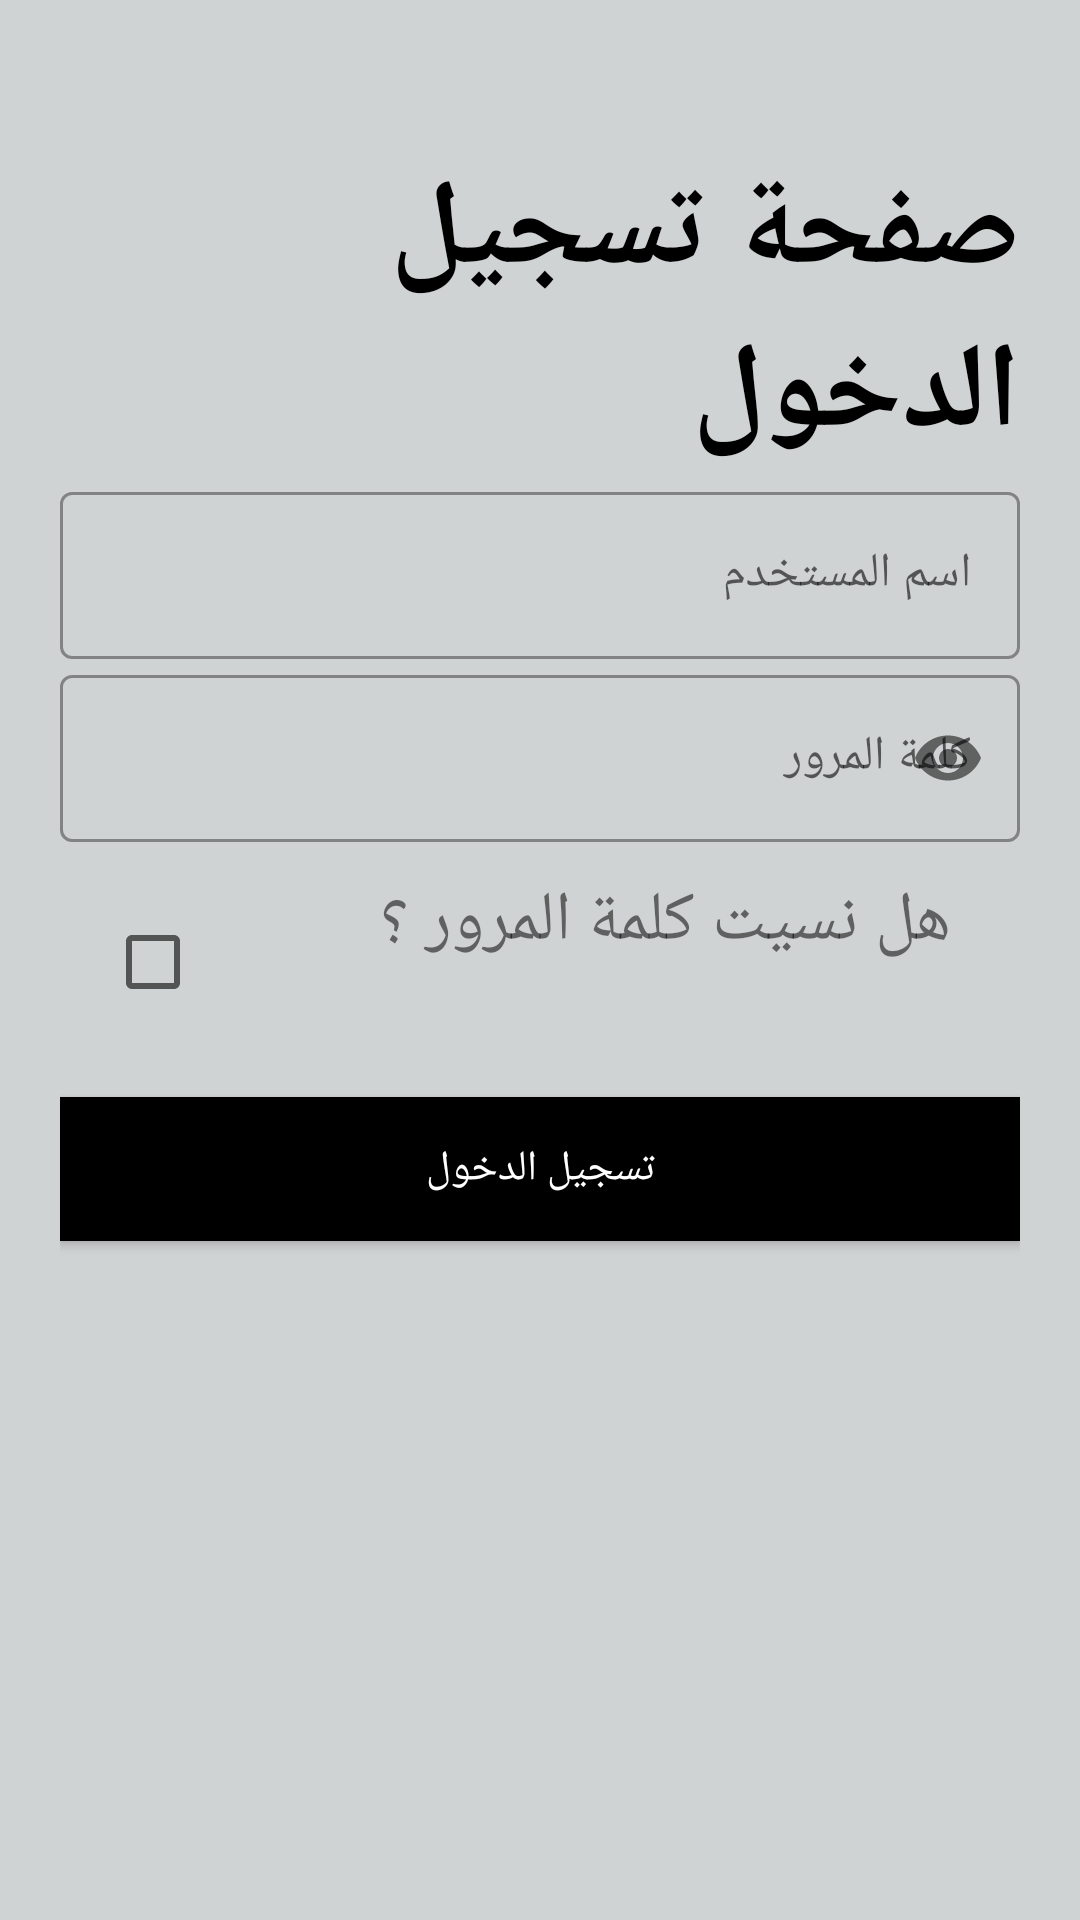

Write the Android layout XML for this screen, with the resource values it uses.
<!-- AndroidManifest.xml: application theme Theme.Graduation_project -->
<!-- res/layout/activity_login.xml -->
<?xml version="1.0" encoding="utf-8"?>
<androidx.appcompat.widget.LinearLayoutCompat
    xmlns:android="http://schemas.android.com/apk/res/android"
    xmlns:app="http://schemas.android.com/apk/res-auto"
    xmlns:tools="http://schemas.android.com/tools"
    android:layout_width="match_parent"
    android:layout_height="match_parent"
    android:orientation="vertical"
    android:background="#D0D3D4"
    android:padding="20dp"
    tools:context=".login">
    <TextView
        android:layout_width="wrap_content"
        android:layout_height="wrap_content"
        android:text="@string/login_welcome"
        android:textStyle="bold"
        android:textColor="@color/black"
        android:textSize="40sp"
        android:fontFamily="sans-serif-condensed-light"
        android:layout_marginTop="30dp"
        android:layout_marginLeft="40dp"/>

    <LinearLayout
        android:layout_width="match_parent"
        android:layout_height="wrap_content"
        android:orientation="vertical">
        <com.google.android.material.textfield.TextInputLayout
            android:layout_width="match_parent"
            android:layout_height="wrap_content"
            android:id="@+id/username"
            style="@style/Widget.MaterialComponents.TextInputLayout.OutlinedBox"
            android:hint="اسم المستخدم">
            <com.google.android.material.textfield.TextInputEditText
                android:layout_width="match_parent"
                android:layout_height="wrap_content"/>
        </com.google.android.material.textfield.TextInputLayout>

        <com.google.android.material.textfield.TextInputLayout
            android:layout_width="match_parent"
            android:layout_height="wrap_content"
            android:id="@+id/password"
            style="@style/Widget.MaterialComponents.TextInputLayout.OutlinedBox"
            app:passwordToggleEnabled="true"
            android:hint="كلمة المرور">
            <com.google.android.material.textfield.TextInputEditText
                android:layout_width="match_parent"
                android:layout_height="wrap_content"
                android:inputType="textPassword"/>
        </com.google.android.material.textfield.TextInputLayout>
<LinearLayout
    android:layout_width="wrap_content"
    android:layout_height="wrap_content">
    <CheckBox
        android:id="@+id/check"
        android:layout_width="62dp"
        android:layout_height="50dp"

        android:layout_margin="15dp"
        android:layout_marginTop="20dp"
        android:layout_marginRight="10dp" />


    <TextView
        android:layout_width="200dp"
        android:layout_height="wrap_content"
        android:layout_margin="5dp"
        android:layout_marginLeft="100dp"
        android:background="#00000000"
        android:elevation="0dp"
        android:id="@+id/textView"
        android:text="هل نسيت كلمة المرور ؟"

        android:textSize="23dp"/>



</LinearLayout>

        <Button
            android:layout_width="match_parent"
            android:layout_height="wrap_content"
            android:text="تسجيل الدخول"
            android:background="#000"
            android:textColor="#fff"
            android:layout_marginTop="5dp"
            android:layout_marginBottom="5dp"
            android:onClick="login"/>


    </LinearLayout>


</androidx.appcompat.widget.LinearLayoutCompat>
<!-- resources referenced by this layout -->
<resources>
  <color name="black">#FF000000</color>
  <string name="login_welcome">صفحة تسجيل الدخول</string>
  <style name="Theme.Graduation_project" parent="Theme.MaterialComponents.DayNight.NoActionBar">
          
          <item name="colorPrimary">@color/purple_500</item>
          <item name="colorPrimaryVariant">@color/purple_700</item>
          <item name="colorOnPrimary">@color/white</item>
          
          <item name="colorSecondary">@color/teal_200</item>
          <item name="colorSecondaryVariant">@color/teal_700</item>
          <item name="colorOnSecondary">@color/black</item>
          
          <item name="android:statusBarColor" tools:targetApi="l">?attr/colorPrimaryVariant</item>
          
      </style>
  <color name="purple_500">#FF000000</color>
  <color name="purple_700">#FF000000</color>
  <color name="white">#FFFFFFFF</color>
  <color name="teal_200">#FF000000</color>
  <color name="teal_700">#FF000000</color>
</resources>
